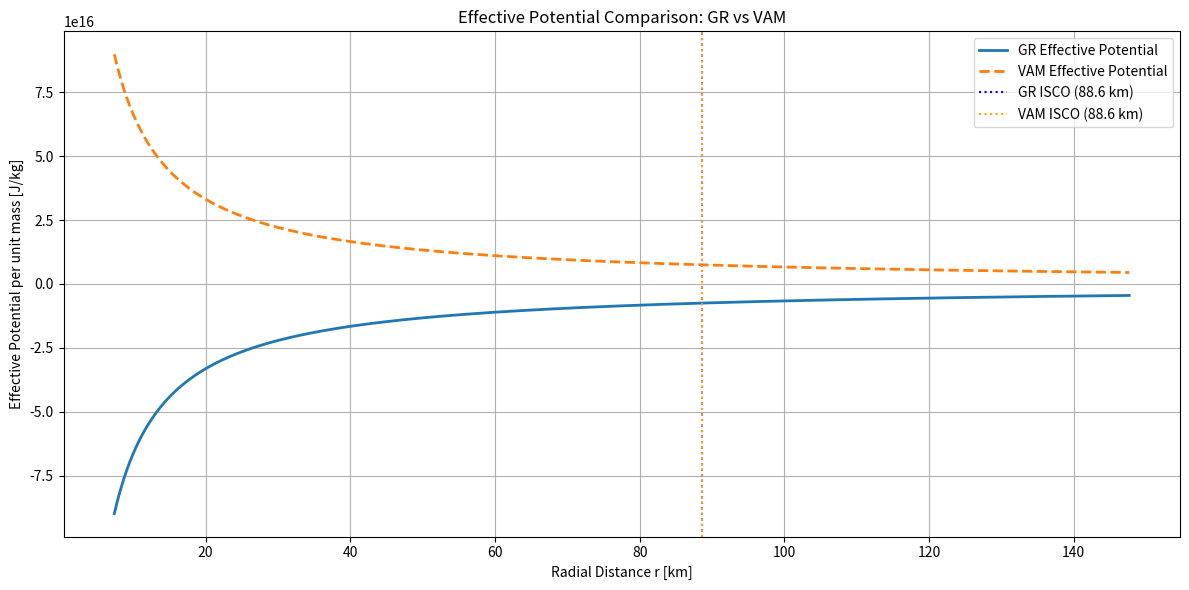

The script that saved this image: (Note: this script raises an exception after producing the figure.)
import numpy as np
import matplotlib.pyplot as plt

# Constants
G = 6.67430e-11         # gravitational constant [m^3 kg^-1 s^-2]
c = 2.99792458e8        # speed of light [m/s]
M_sun = 1.98847e30      # solar mass [kg]

# Mass of compact object for benchmark
M = 10 * M_sun

# Schwarzschild ISCO (GR prediction)
r_isco_gr = 6 * G * M / c**2

# VAM critical radius where v_phi = c
r_crit_vam = G * M / c**2

# Extended VAM ISCO: propose instability appears at ~6x r_crit
r_isco_vam = 6 * r_crit_vam

# Radius array for plotting
r = np.linspace(0.5 * r_crit_vam, 10 * r_crit_vam, 1000)

# Specific angular momentum (assume test particle in orbit)
L = np.sqrt(G * M * r)

# Circulation quantum (approximation for benchmark)
kappa = 1.54e-9  # m^2/s from VAM

# Effective potential GR-like (purely for comparison, L^2 / 2r^2 - GM/r)
Veff_gr = L**2 / (2 * r**2) - G * M / r

# Effective potential VAM-like (L^2 / 2r^2 - swirl energy + shear term)
gamma = 1e-44  # heuristic tuning parameter
omega = kappa / r**2
domega_dr = -2 * kappa / r**3
shear_term = gamma * domega_dr**2

Veff_vam = L**2 / (2 * r**2) - 0.5 * (kappa**2 / r**2) - shear_term

# Plotting
plt.figure(figsize=(12, 6))
plt.plot(r * 1e-3, Veff_gr, label="GR Effective Potential", linewidth=2)
plt.plot(r * 1e-3, Veff_vam, label="VAM Effective Potential", linestyle='--', linewidth=2)
plt.axvline(r_isco_gr * 1e-3, color='blue', linestyle=':', label="GR ISCO (%.1f km)" % (r_isco_gr * 1e-3))
plt.axvline(r_isco_vam * 1e-3, color='orange', linestyle=':', label="VAM ISCO (%.1f km)" % (r_isco_vam * 1e-3))

plt.xlabel("Radial Distance r [km]")
plt.ylabel("Effective Potential per unit mass [J/kg]")
plt.title("Effective Potential Comparison: GR vs VAM")
plt.legend()
plt.grid(True)
plt.tight_layout()
# ✅ Get the script filename dynamically and save as pdf
import os
script_name = os.path.splitext(os.path.basename(__file__))[0]
filename = f"{script_name}.pdf"
plt.savefig(filename, format="pdf", bbox_inches="tight")
filename = f"{script_name}.png"
plt.savefig(filename, dpi=150)  # Save image with high resolution
plt.tight_layout()
plt.show()
